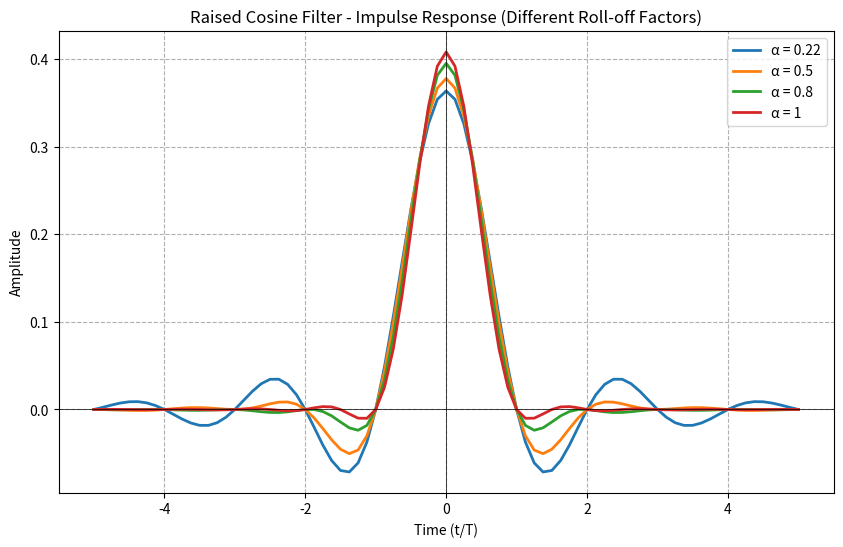

Write Python code to recreate this figure.
import numpy as np
import matplotlib.pyplot as plt

# Parameters
alpha = [0.22, 0.5, 0.8, 1]  # Roll-off factors
T = 1                         # Symbol period
Fs = 8                        # Sampling frequency (samples per T)
t = np.linspace(-5*T, 5*T, int(10 * T * Fs) + 1, endpoint=True)  # Time axis (-5T to 5T)

# Raised cosine impulse response
def raised_cosine(t, alpha, T):
    t += 1e-9  # Avoid division by zero (t=0)
    return np.sinc(t / T) * np.cos(np.pi * alpha * t / T) / (1 - (2 * alpha * t / T)**2)

# Create a single figure
plt.figure(figsize=(10, 6))

# Plot all alpha curves
for a in alpha:
    g = raised_cosine(t, a, T)
    g /= np.sqrt(np.sum(g**2))  # Normalize energy
    plt.plot(t, g, linewidth=2, label=f'α = {a}')

# Formatting
plt.title('Raised Cosine Filter - Impulse Response (Different Roll-off Factors)')
plt.xlabel('Time (t/T)')
plt.ylabel('Amplitude')
plt.grid(True, linestyle='--')
plt.axhline(0, color='black', linewidth=0.5)
plt.axvline(0, color='black', linewidth=0.5)
plt.legend()
plt.show()